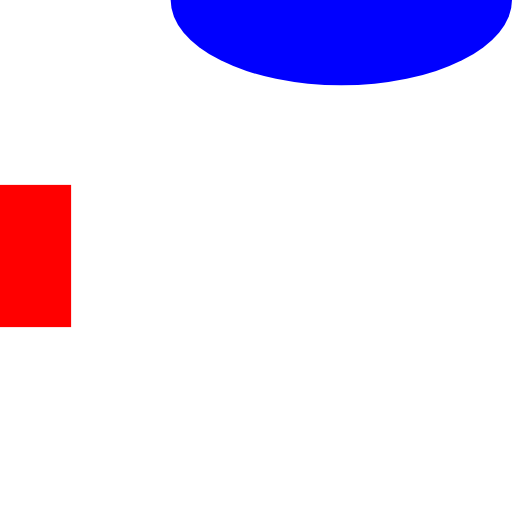
t = 0.00 s
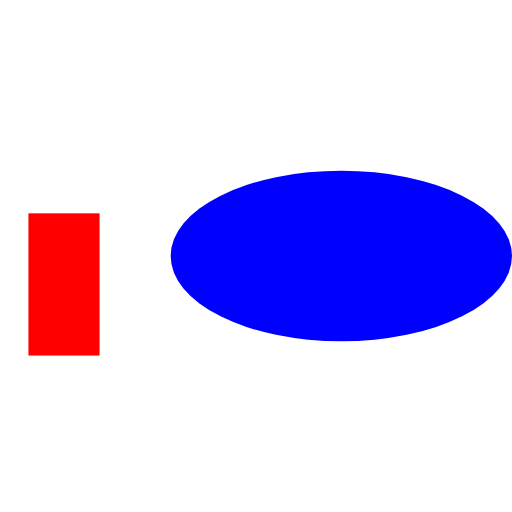
t = 0.50 s
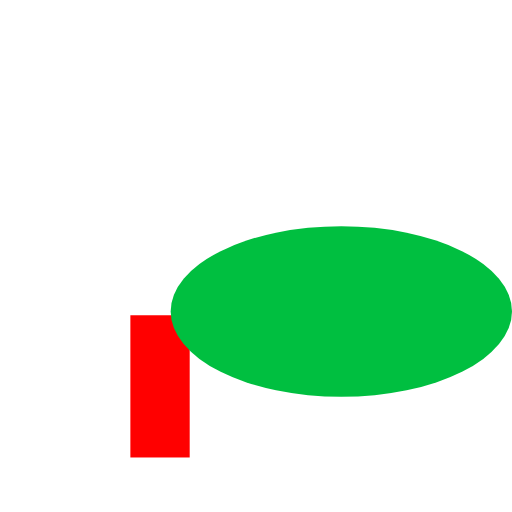
t = 0.83 s
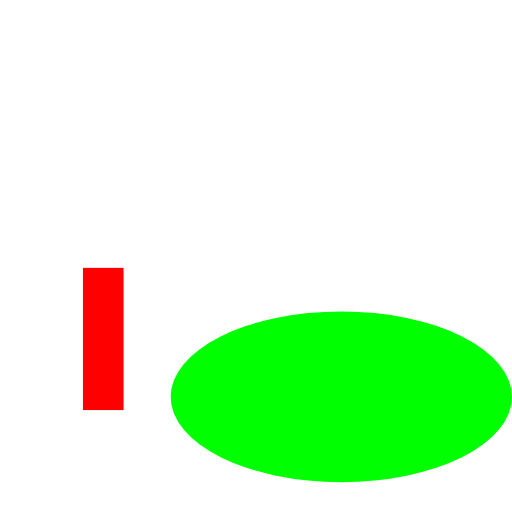
t = 1.33 s
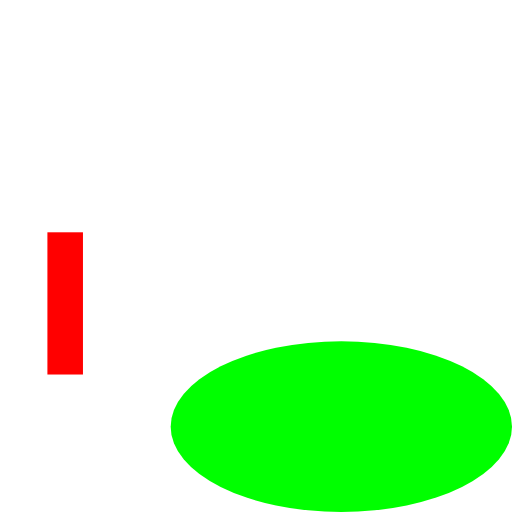
t = 1.70 s
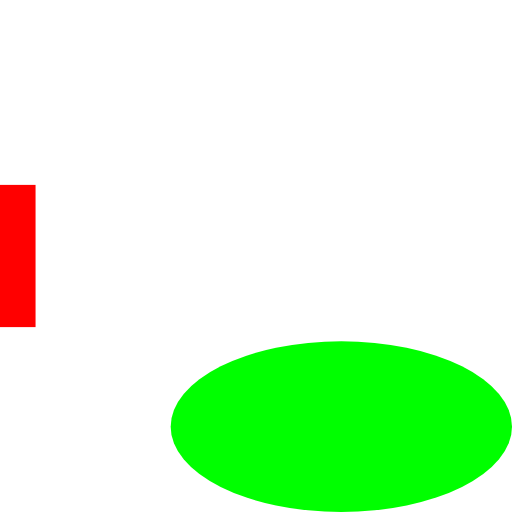
t = 2.20 s

The animated SVG that drew these frames (rendered in a browser with its animation timeline set to each time). Animation: 10 SMIL elements (animate=10); one cycle of 2.20 s.

<svg width="360" height="360" viewBox="200 70 360 360" version="1.1"
     xmlns="http://www.w3.org/2000/svg">
<rect id="R" x="200" y="200" width="50" height="100" fill="rgb(255,0,0)" visibility="visible" >
    <animate attributeType="xml" begin="100ms" dur="2000ms" attributeName="x" from="200" to="300" fill="freeze" />
    <animate attributeType="xml" begin="100ms" dur="2000ms" attributeName="y" from="200" to="300" fill="freeze" />
    <animate attributeType="xml" begin="510ms" dur="950ms" attributeName="width" from="50" to="25" fill="freeze" />
    <animate attributeType="xml" begin="700ms" dur="1500ms" attributeName="x" from="300" to="200" fill="freeze" />
    <animate attributeType="xml" begin="700ms" dur="1500ms" attributeName="y" from="300" to="200" fill="freeze" />
</rect>
<ellipse id="C" cx="440" cy="70" rx="120" ry="60" fill="rgb(0,0,255)" visibility="visible" >
    <animate attributeType="xml" begin="200ms" dur="1500ms" attributeName="cy" from="70" to="250" fill="freeze" />
    <animate attributeType="xml" begin="500ms" dur="1000ms" attributeName="cy" from="250" to="370" fill="freeze" />
    <animate attributeType="xml" begin="500ms" dur="1000ms" attributeName="fill" from="rgb(0,0,255)" to="rgb(0,170,85)" fill="freeze" />
    <animate attributeType="xml" begin="500ms" dur="1000ms" attributeName="cy" from="250" to="370" fill="freeze" />
    <animate attributeType="xml" begin="700ms" dur="500ms" attributeName="fill" from="rgb(0,170,85)" to="rgb(0,255,0)" fill="freeze" />
</ellipse>
</svg>